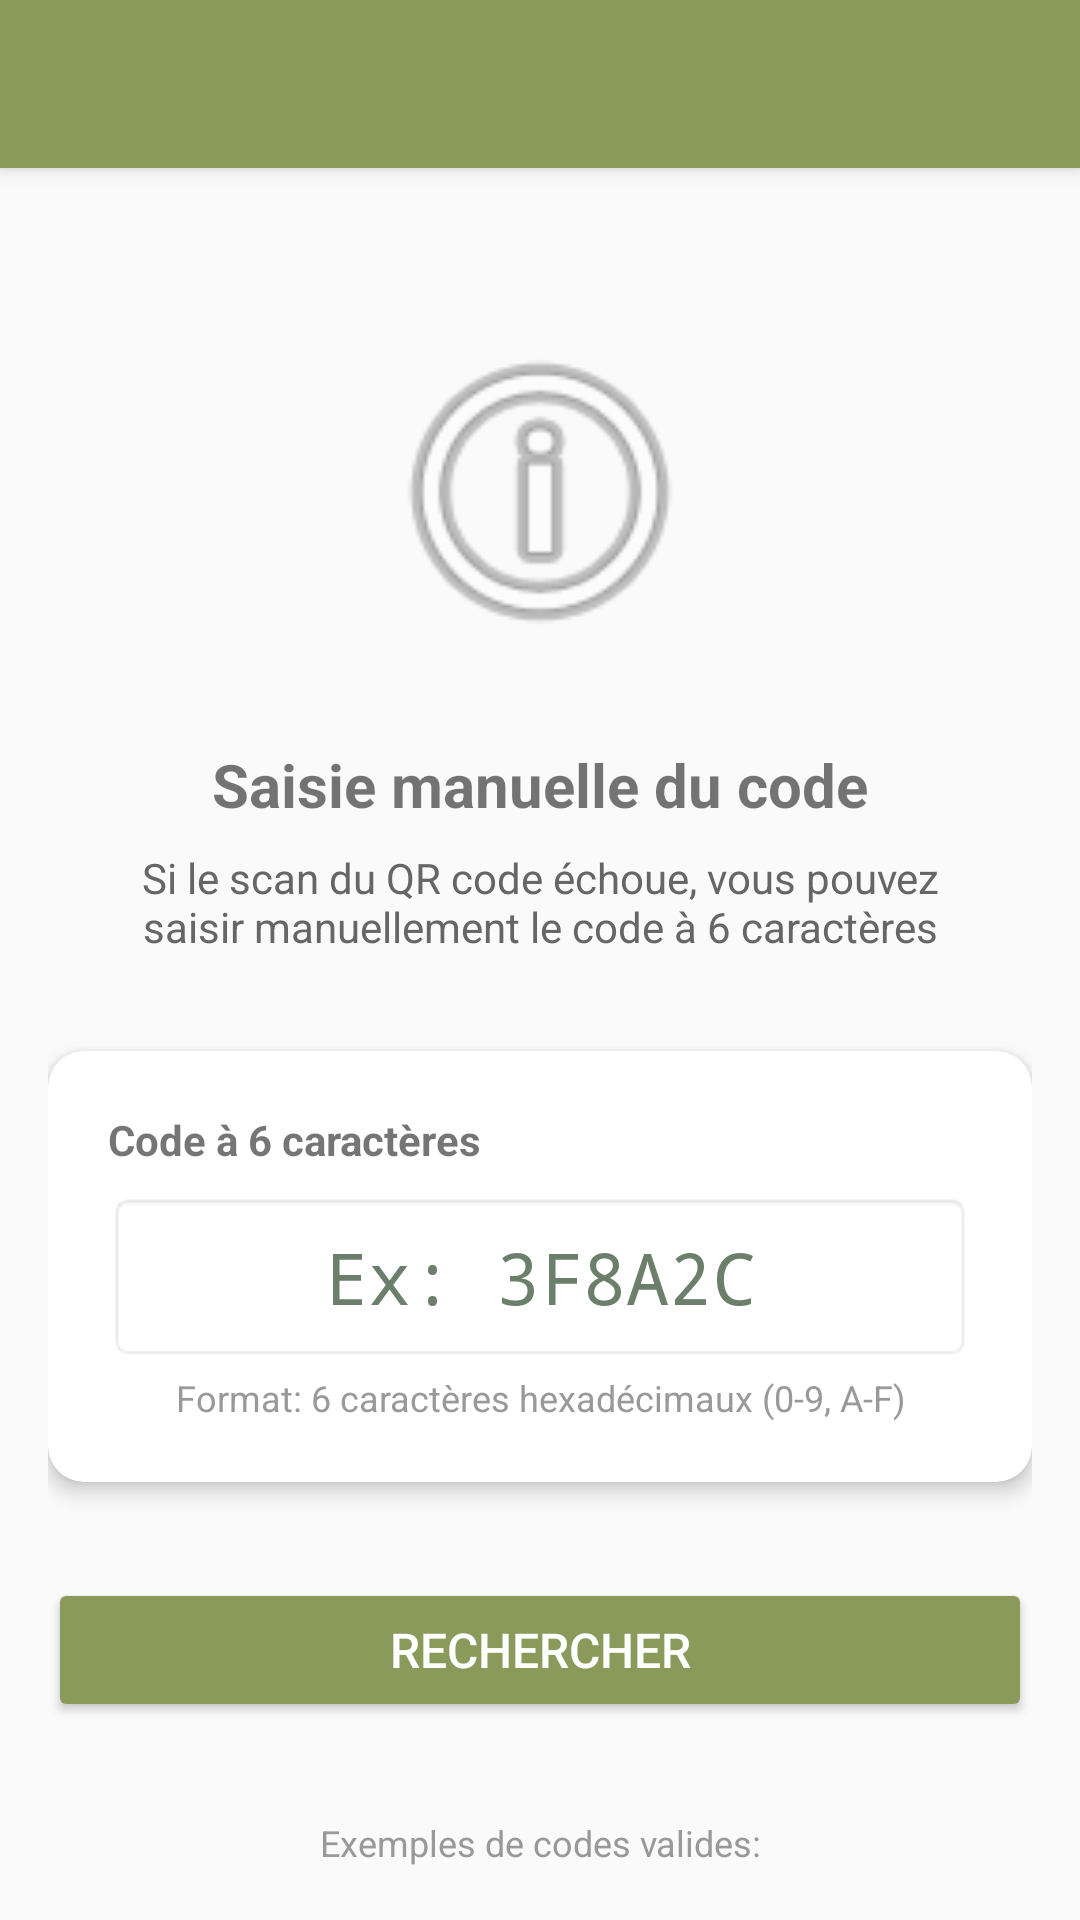

Layout XML and referenced resources for this Android screen:
<!-- AndroidManifest.xml: application theme Theme.osm_mobile -->
<!-- res/layout/activity_manual_code_entry.xml -->
<?xml version="1.0" encoding="utf-8"?>
<LinearLayout xmlns:android="http://schemas.android.com/apk/res/android"
    xmlns:app="http://schemas.android.com/apk/res-auto"
    android:layout_width="match_parent"
    android:layout_height="match_parent"
    android:background="#FAFAFA"
    android:orientation="vertical">

    <androidx.appcompat.widget.Toolbar
        android:id="@+id/toolbar"
        android:layout_width="match_parent"
        android:layout_height="?attr/actionBarSize"
        android:background="?attr/colorPrimary"
        android:elevation="4dp"
        app:titleTextColor="@android:color/white" />

    <ScrollView
        android:layout_width="match_parent"
        android:layout_height="0dp"
        android:layout_weight="1"
        android:padding="16dp"
        android:fillViewport="true">

        <LinearLayout
            android:layout_width="match_parent"
            android:layout_height="wrap_content"
            android:orientation="vertical"
            android:gravity="center_horizontal">
            <ImageView
                android:layout_width="120dp"
                android:layout_height="120dp"
                android:layout_marginTop="32dp"
                android:layout_marginBottom="24dp"
                android:src="@android:drawable/ic_menu_info_details"
                android:alpha="0.6"
                android:contentDescription="QR Code Icon" />

            <TextView
                android:layout_width="match_parent"
                android:layout_height="wrap_content"
                android:text="Saisie manuelle du code"
                android:textSize="20sp"
                android:textStyle="bold"
                android:textAlignment="center"
                android:layout_marginBottom="8dp" />

            <TextView
                android:layout_width="match_parent"
                android:layout_height="wrap_content"
                android:text="Si le scan du QR code échoue, vous pouvez saisir manuellement le code à 6 caractères"
                android:textSize="14sp"
                android:textAlignment="center"
                android:textColor="#666666"
                android:layout_marginBottom="32dp"
                android:paddingHorizontal="24dp" />

            <androidx.cardview.widget.CardView
                android:layout_width="match_parent"
                android:layout_height="wrap_content"
                app:cardCornerRadius="12dp"
                app:cardElevation="4dp"
                android:layout_marginBottom="16dp">

                <LinearLayout
                    android:layout_width="match_parent"
                    android:layout_height="wrap_content"
                    android:orientation="vertical"
                    android:padding="20dp">

                    <TextView
                        android:layout_width="match_parent"
                        android:layout_height="wrap_content"
                        android:text="Code à 6 caractères"
                        android:textSize="14sp"
                        android:textStyle="bold"
                        android:layout_marginBottom="8dp" />

                    <EditText
                        android:id="@+id/etCode"
                        android:layout_width="match_parent"
                        android:layout_height="wrap_content"
                        android:inputType="text"
                        android:maxLength="6"
                        android:digits="0123456789ABCDEFabcdef"
                        android:padding="12dp"
                        android:background="@android:drawable/editbox_background"
                        android:textSize="24sp"
                        android:fontFamily="monospace"
                        android:gravity="center"
                        android:textAlignment="center"
                        android:hint="Ex: 3F8A2C" />

                    <TextView
                        android:layout_width="match_parent"
                        android:layout_height="wrap_content"
                        android:text="Format: 6 caractères hexadécimaux (0-9, A-F)"
                        android:textSize="12sp"
                        android:textColor="#999999"
                        android:layout_marginTop="4dp"
                        android:gravity="center" />

                </LinearLayout>
            </androidx.cardview.widget.CardView>

            <Button
                android:id="@+id/btnResolve"
                android:layout_width="match_parent"
                android:layout_height="wrap_content"
                android:text="Rechercher"
                android:textSize="16sp"
                android:padding="12dp"
                android:backgroundTint="?attr/colorPrimary"
                android:textColor="@android:color/white"
                android:layout_marginTop="16dp" />

            <ProgressBar
                android:id="@+id/progressBar"
                android:layout_width="wrap_content"
                android:layout_height="wrap_content"
                android:visibility="gone"
                android:layout_marginTop="16dp" />

            <TextView
                android:layout_width="match_parent"
                android:layout_height="wrap_content"
                android:text="Exemples de codes valides:"
                android:textSize="12sp"
                android:textColor="#999999"
                android:layout_marginTop="32dp"
                android:gravity="center" />

            <TextView
                android:layout_width="match_parent"
                android:layout_height="wrap_content"
                android:text="A1B2C3 • 4D5E6F • 789ABC"
                android:textSize="12sp"
                android:textColor="#999999"
                android:gravity="center"
                android:fontFamily="monospace" />

        </LinearLayout>
    </ScrollView>

</LinearLayout>
<!-- resources referenced by this layout -->
<resources>
  <style name="Theme.osm_mobile" parent="Theme.MaterialComponents.DayNight.NoActionBar">
          <item name="colorPrimary">@color/olive_green</item>
          <item name="colorPrimaryVariant">@color/olive_dark</item>
          <item name="colorOnPrimary">@color/text_white</item>
  
          <item name="colorSecondary">@color/olive_gold</item>
          <item name="colorSecondaryVariant">@color/olive_brown</item>
          <item name="colorOnSecondary">@color/text_primary</item>
  
          <item name="android:colorBackground">@color/olive_cream</item>
          <item name="colorOnBackground">@color/text_primary</item>
  
          <item name="android:colorPrimaryDark">@color/olive_dark</item>
  
          <item name="colorSurface">@android:color/white</item>
          <item name="colorOnSurface">@color/text_primary</item>
  
          <item name="colorError">@color/error</item>
          <item name="colorOnError">@color/text_white</item>
  
          <item name="android:statusBarColor">@color/olive_dark</item>
          <item name="android:navigationBarColor">@color/olive_cream</item>
  
          <item name="android:textColorPrimary">@color/text_primary</item>
          <item name="android:textColorSecondary">@color/text_secondary</item>
          <item name="android:textColorHint">@color/text_secondary</item>
      </style>
  <color name="olive_green">#8A9A5B</color>
  <color name="olive_dark">#5C6B3F</color>
  <color name="text_white">#FFFFFF</color>
  <color name="olive_gold">#D4AF37</color>
  <color name="olive_brown">#6B4F3C</color>
  <color name="text_primary">#2C3E2F</color>
  <color name="olive_cream">#F5F0E6</color>
  <color name="error">#C45A5A</color>
  <color name="text_secondary">#6B7F6B</color>
</resources>
